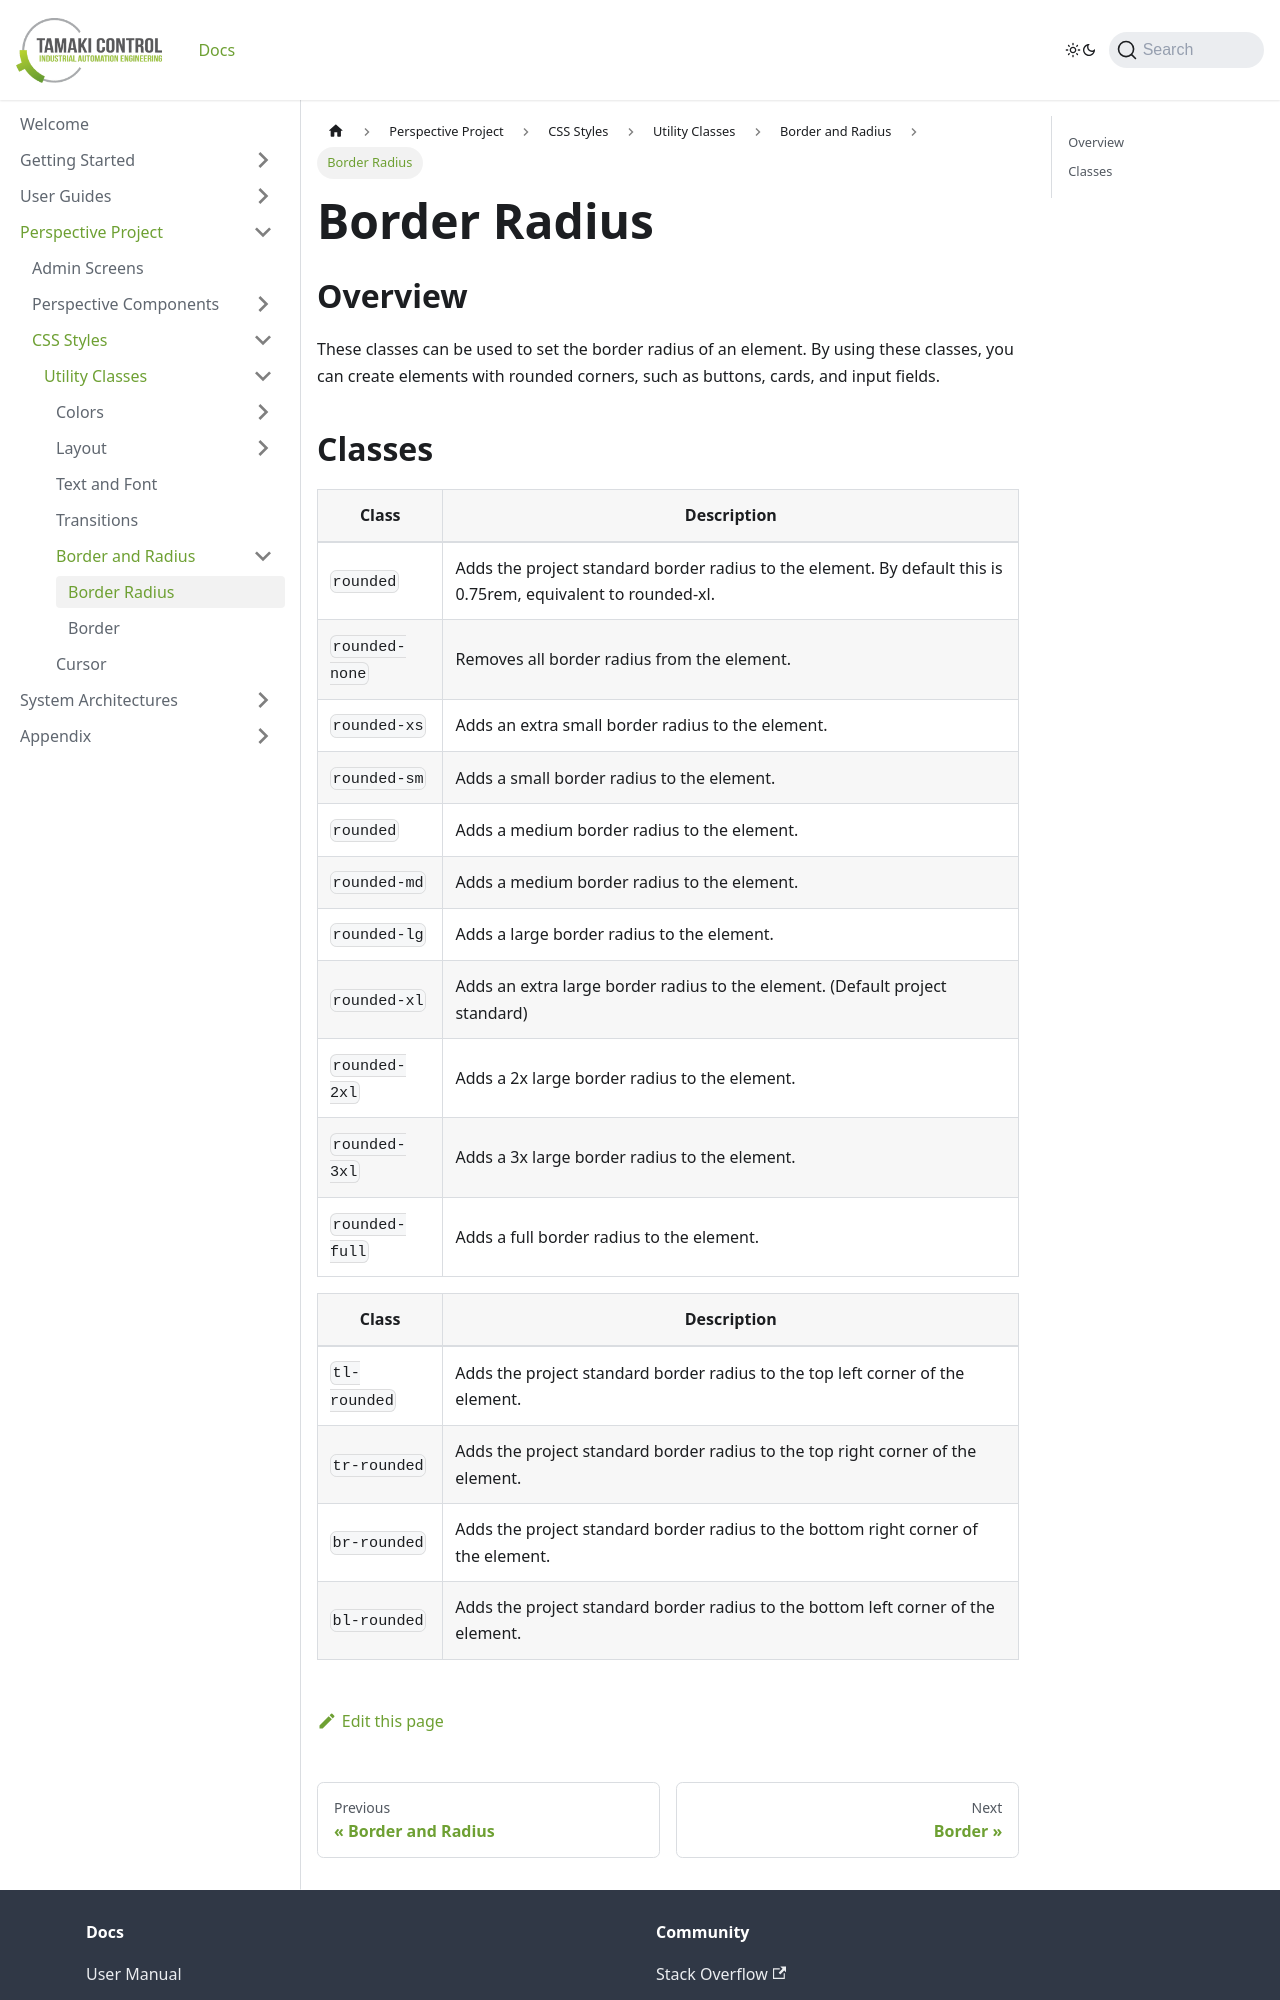

repository: TamakiControl/tamaki-mes-docs · page: docs/perspective-project/css-styles/utility-classes/border-and-radius/border-radius/index.html · generator: docusaurus

---
sidebar_position: 0
sidebar_label: Border Radius
title: Border Radius
---

## Overview

These classes can be used to set the border radius of an element. By using these classes, you can create elements with rounded corners, such as buttons, cards, and input fields.
